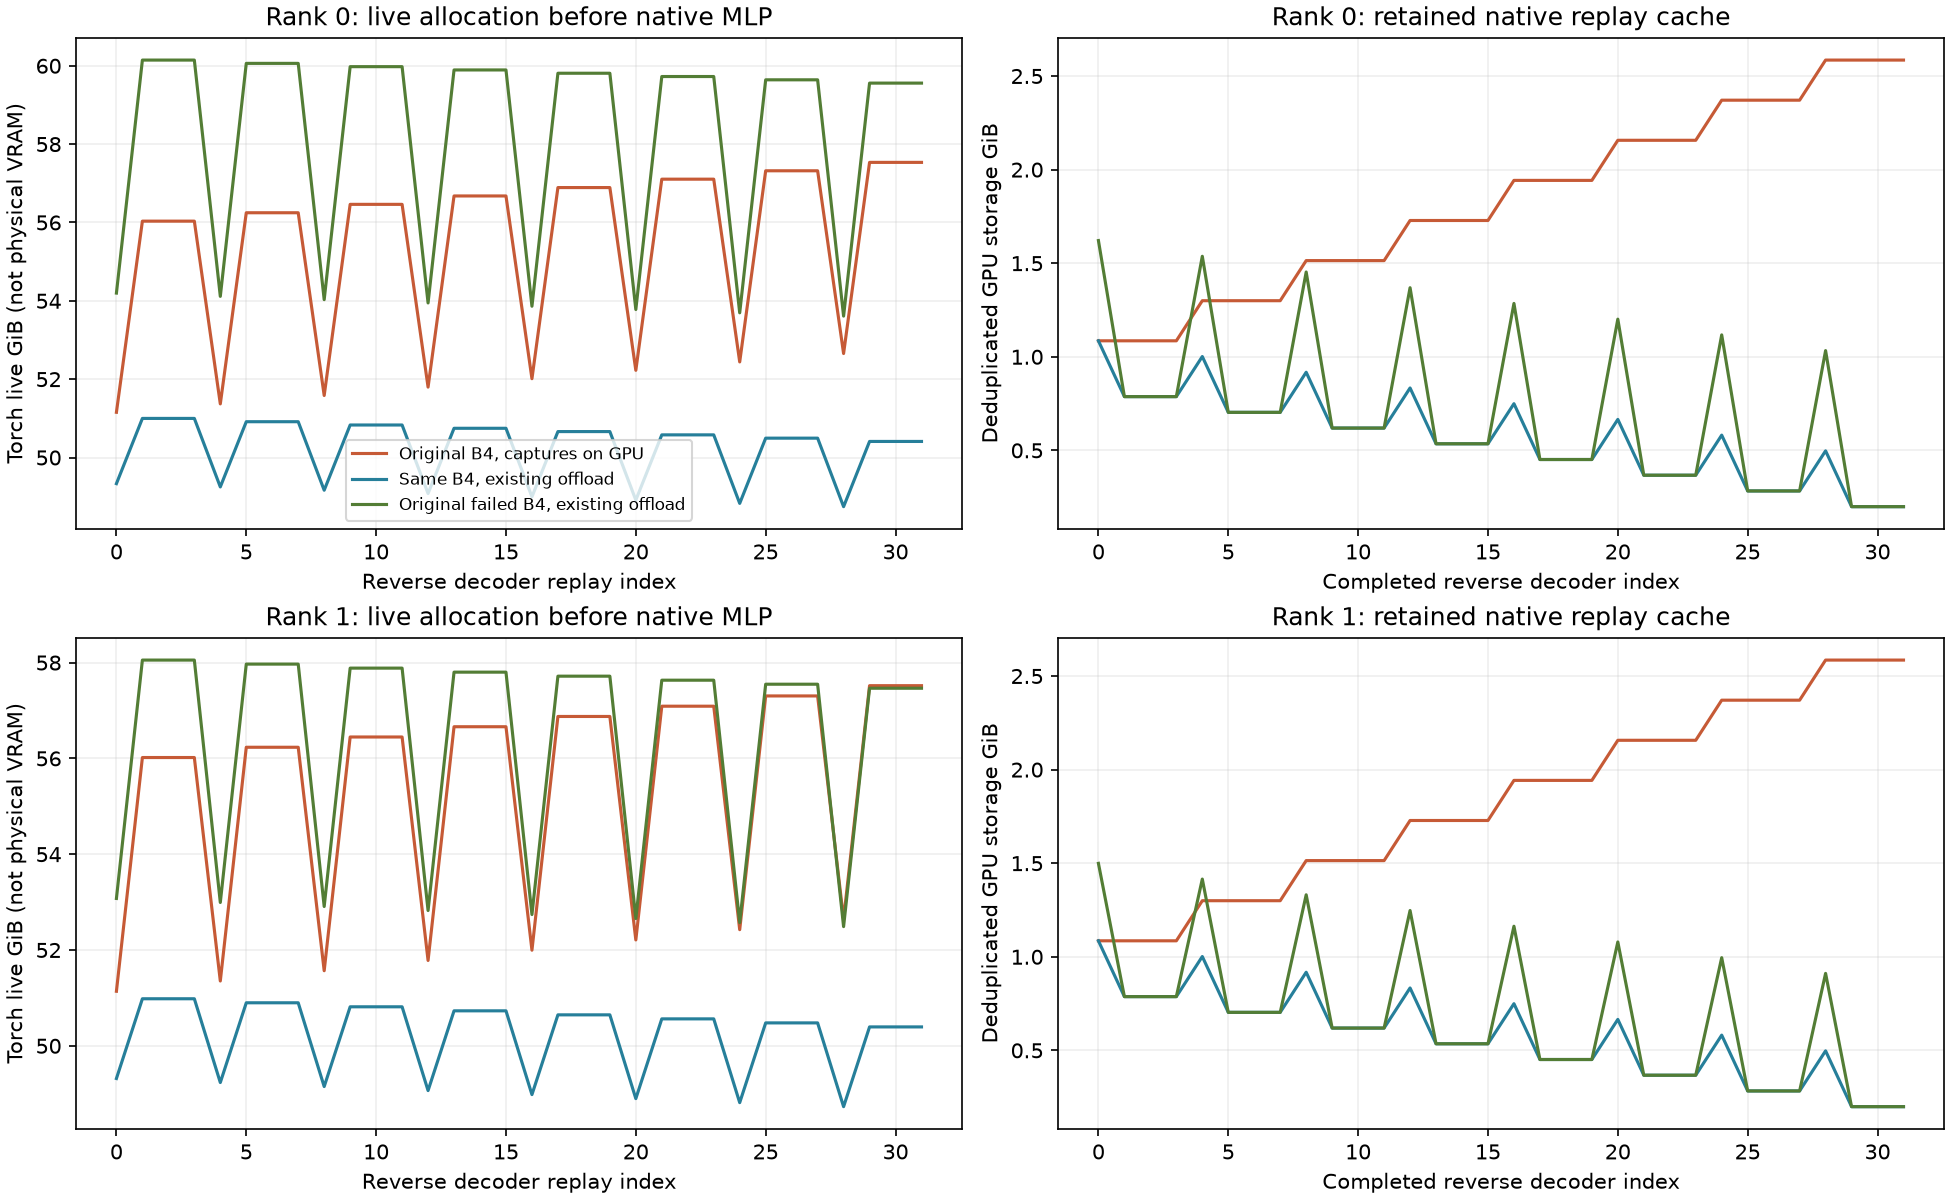

Values plotted in this chart, from the file beside it:
rank, mode, layer, phase, unix, allocated_bytes, reserved_bytes, runtime_device_free_bytes, pss_bytes, replay_cache_gpu_storage_bytes, mixer_capture_gpu_storage_bytes
0, original_gpu_captures, 31, before_native_layer, 1791378927, 50979322368, 70973915136, 40262709248, 8541693952, 935329792, 0
0, original_gpu_captures, 31, before_native_mlp, 1791378927, 54926639616, 70973915136, 40262709248, 8541698048, 1165393920, 2275786752
0, original_gpu_captures, 31, after_finite_layer, 1791378930, 50733807104, 70973915136, 40262709248, 8548352000, 1165393920, 0
0, original_gpu_captures, 30, before_native_layer, 1791378930, 51209213440, 70973915136, 40262709248, 8548356096, 1165393920, 0
0, original_gpu_captures, 30, before_native_mlp, 1791378930, 60165889024, 70973915136, 40262709248, 8548360192, 1165393920, 7160484160
0, original_gpu_captures, 30, after_finite_layer, 1791378942, 50733809664, 72951529472, 38251532288, 8566719488, 1165393920, 0
0, original_gpu_captures, 29, before_native_layer, 1791378942, 51209216000, 72951529472, 38251532288, 8566719488, 1165393920, 0
0, original_gpu_captures, 29, before_native_mlp, 1791378942, 60165891584, 72951529472, 38251532288, 8566719488, 1165393920, 7160484160
0, original_gpu_captures, 29, after_finite_layer, 1791378942, 50733812224, 72951529472, 38251532288, 8566719488, 1165393920, 0
0, original_gpu_captures, 28, before_native_layer, 1791378942, 51209218560, 72951529472, 38251532288, 8566719488, 1165393920, 0
0, original_gpu_captures, 28, before_native_mlp, 1791378942, 60165894144, 72951529472, 38251532288, 8566719488, 1165393920, 7160484160
0, original_gpu_captures, 28, after_finite_layer, 1791378942, 50733814784, 72951529472, 38251532288, 8566727680, 1165393920, 0
0, original_gpu_captures, 27, before_native_layer, 1791378942, 51209397248, 72951529472, 38251532288, 8566727680, 1165393920, 0
0, original_gpu_captures, 27, before_native_mlp, 1791378943, 55156714496, 72951529472, 38251532288, 8566727680, 1395458048, 2275786752
0, original_gpu_captures, 27, after_finite_layer, 1791378944, 50963881984, 72951529472, 38251532288, 8566727680, 1395458048, 0
0, original_gpu_captures, 26, before_native_layer, 1791378944, 51439288320, 72951529472, 38251532288, 8566727680, 1395458048, 0
0, original_gpu_captures, 26, before_native_mlp, 1791378944, 60395963904, 72951529472, 38251532288, 8566727680, 1395458048, 7160484160
0, original_gpu_captures, 26, after_finite_layer, 1791378944, 50963884544, 73182216192, 38020841472, 8566727680, 1395458048, 0
0, original_gpu_captures, 25, before_native_layer, 1791378944, 51439290880, 73182216192, 38020841472, 8566727680, 1395458048, 0
0, original_gpu_captures, 25, before_native_mlp, 1791378944, 60395966464, 73182216192, 38020841472, 8566727680, 1395458048, 7160484160
0, original_gpu_captures, 25, after_finite_layer, 1791378944, 50963887104, 73182216192, 38020841472, 8566727680, 1395458048, 0
0, original_gpu_captures, 24, before_native_layer, 1791378944, 51439293440, 73182216192, 38020841472, 8566727680, 1395458048, 0
0, original_gpu_captures, 24, before_native_mlp, 1791378944, 60395969024, 73182216192, 38020841472, 8566727680, 1395458048, 7160484160
0, original_gpu_captures, 24, after_finite_layer, 1791378944, 50963889664, 73412902912, 37790154752, 8566731776, 1395458048, 0
0, original_gpu_captures, 23, before_native_layer, 1791378944, 51439472128, 73412902912, 37790154752, 8566731776, 1395458048, 0
0, original_gpu_captures, 23, before_native_mlp, 1791378947, 55386789376, 73412902912, 37790154752, 8566735872, 1625522176, 2275786752
0, original_gpu_captures, 23, after_finite_layer, 1791378947, 51193956864, 73412902912, 37790154752, 8566735872, 1625522176, 0
0, original_gpu_captures, 22, before_native_layer, 1791378947, 51669363200, 73412902912, 37790154752, 8566735872, 1625522176, 0
0, original_gpu_captures, 22, before_native_mlp, 1791378947, 60626038784, 73412902912, 37790154752, 8566735872, 1625522176, 7160484160
0, original_gpu_captures, 22, after_finite_layer, 1791378947, 51193959424, 73412902912, 37790154752, 8566735872, 1625522176, 0
0, original_gpu_captures, 21, before_native_layer, 1791378947, 51669365760, 73412902912, 37790154752, 8566735872, 1625522176, 0
0, original_gpu_captures, 21, before_native_mlp, 1791378947, 60626041344, 73412902912, 37790154752, 8566735872, 1625522176, 7160484160
0, original_gpu_captures, 21, after_finite_layer, 1791378947, 51193961984, 73643589632, 37559468032, 8566735872, 1625522176, 0
0, original_gpu_captures, 20, before_native_layer, 1791378947, 51669368320, 73643589632, 37559468032, 8566735872, 1625522176, 0
0, original_gpu_captures, 20, before_native_mlp, 1791378947, 60626043904, 73643589632, 37559468032, 8566735872, 1625522176, 7160484160
0, original_gpu_captures, 20, after_finite_layer, 1791378947, 51193964544, 73643589632, 37559468032, 8566716416, 1625522176, 0
0, original_gpu_captures, 19, before_native_layer, 1791378948, 51669547008, 73643589632, 37559468032, 8566716416, 1625522176, 0
0, original_gpu_captures, 19, before_native_mlp, 1791378950, 55616864256, 73643589632, 37559468032, 8566739968, 1855586304, 2275786752
0, original_gpu_captures, 19, after_finite_layer, 1791378950, 51424031744, 73643589632, 37559468032, 8566739968, 1855586304, 0
0, original_gpu_captures, 18, before_native_layer, 1791378950, 51899438080, 73643589632, 37559468032, 8566739968, 1855586304, 0
0, original_gpu_captures, 18, before_native_mlp, 1791378950, 60856113664, 73643589632, 37559468032, 8566739968, 1855586304, 7160484160
0, original_gpu_captures, 18, after_finite_layer, 1791378950, 51424034304, 73727475712, 37475581952, 8566739968, 1855586304, 0
0, original_gpu_captures, 17, before_native_layer, 1791378950, 51899440640, 73727475712, 37475581952, 8566739968, 1855586304, 0
0, original_gpu_captures, 17, before_native_mlp, 1791378950, 60856116224, 73727475712, 37475581952, 8566739968, 1855586304, 7160484160
0, original_gpu_captures, 17, after_finite_layer, 1791378950, 51424036864, 73958162432, 37244895232, 8566739968, 1855586304, 0
0, original_gpu_captures, 16, before_native_layer, 1791378951, 51899443200, 73958162432, 37244895232, 8566739968, 1855586304, 0
0, original_gpu_captures, 16, before_native_mlp, 1791378951, 60856118784, 73958162432, 37244895232, 8566739968, 1855586304, 7160484160
0, original_gpu_captures, 16, after_finite_layer, 1791378951, 51424039424, 73958162432, 37244895232, 8566739968, 1855586304, 0
0, original_gpu_captures, 15, before_native_layer, 1791378951, 51899621888, 73958162432, 37244895232, 8566739968, 1855586304, 0
0, original_gpu_captures, 15, before_native_mlp, 1791378953, 55846939136, 73958162432, 37244895232, 8566738944, 2085650432, 2275786752
0, original_gpu_captures, 15, after_finite_layer, 1791378953, 51654106624, 73958162432, 37244895232, 8566716416, 2085650432, 0
0, original_gpu_captures, 14, before_native_layer, 1791378953, 52129512960, 73958162432, 37244895232, 8566735872, 2085650432, 0
0, original_gpu_captures, 14, before_native_mlp, 1791378953, 61086188544, 73958162432, 37244895232, 8566735872, 2085650432, 7160484160
0, original_gpu_captures, 14, after_finite_layer, 1791378953, 51654109184, 74188849152, 37014208512, 8566735872, 2085650432, 0
0, original_gpu_captures, 13, before_native_layer, 1791378954, 52129515520, 74188849152, 37014208512, 8566735872, 2085650432, 0
0, original_gpu_captures, 13, before_native_mlp, 1791378954, 61086191104, 74188849152, 37014208512, 8566735872, 2085650432, 7160484160
0, original_gpu_captures, 13, after_finite_layer, 1791378954, 51654111744, 74188849152, 37014208512, 8566738944, 2085650432, 0
0, original_gpu_captures, 12, before_native_layer, 1791378954, 52129518080, 74188849152, 37014208512, 8566739968, 2085650432, 0
0, original_gpu_captures, 12, before_native_mlp, 1791378954, 61086193664, 74188849152, 37014208512, 8566738944, 2085650432, 7160484160
0, original_gpu_captures, 12, after_finite_layer, 1791378954, 51654114304, 74188849152, 37014208512, 8566720512, 2085650432, 0
... 516 more rows
